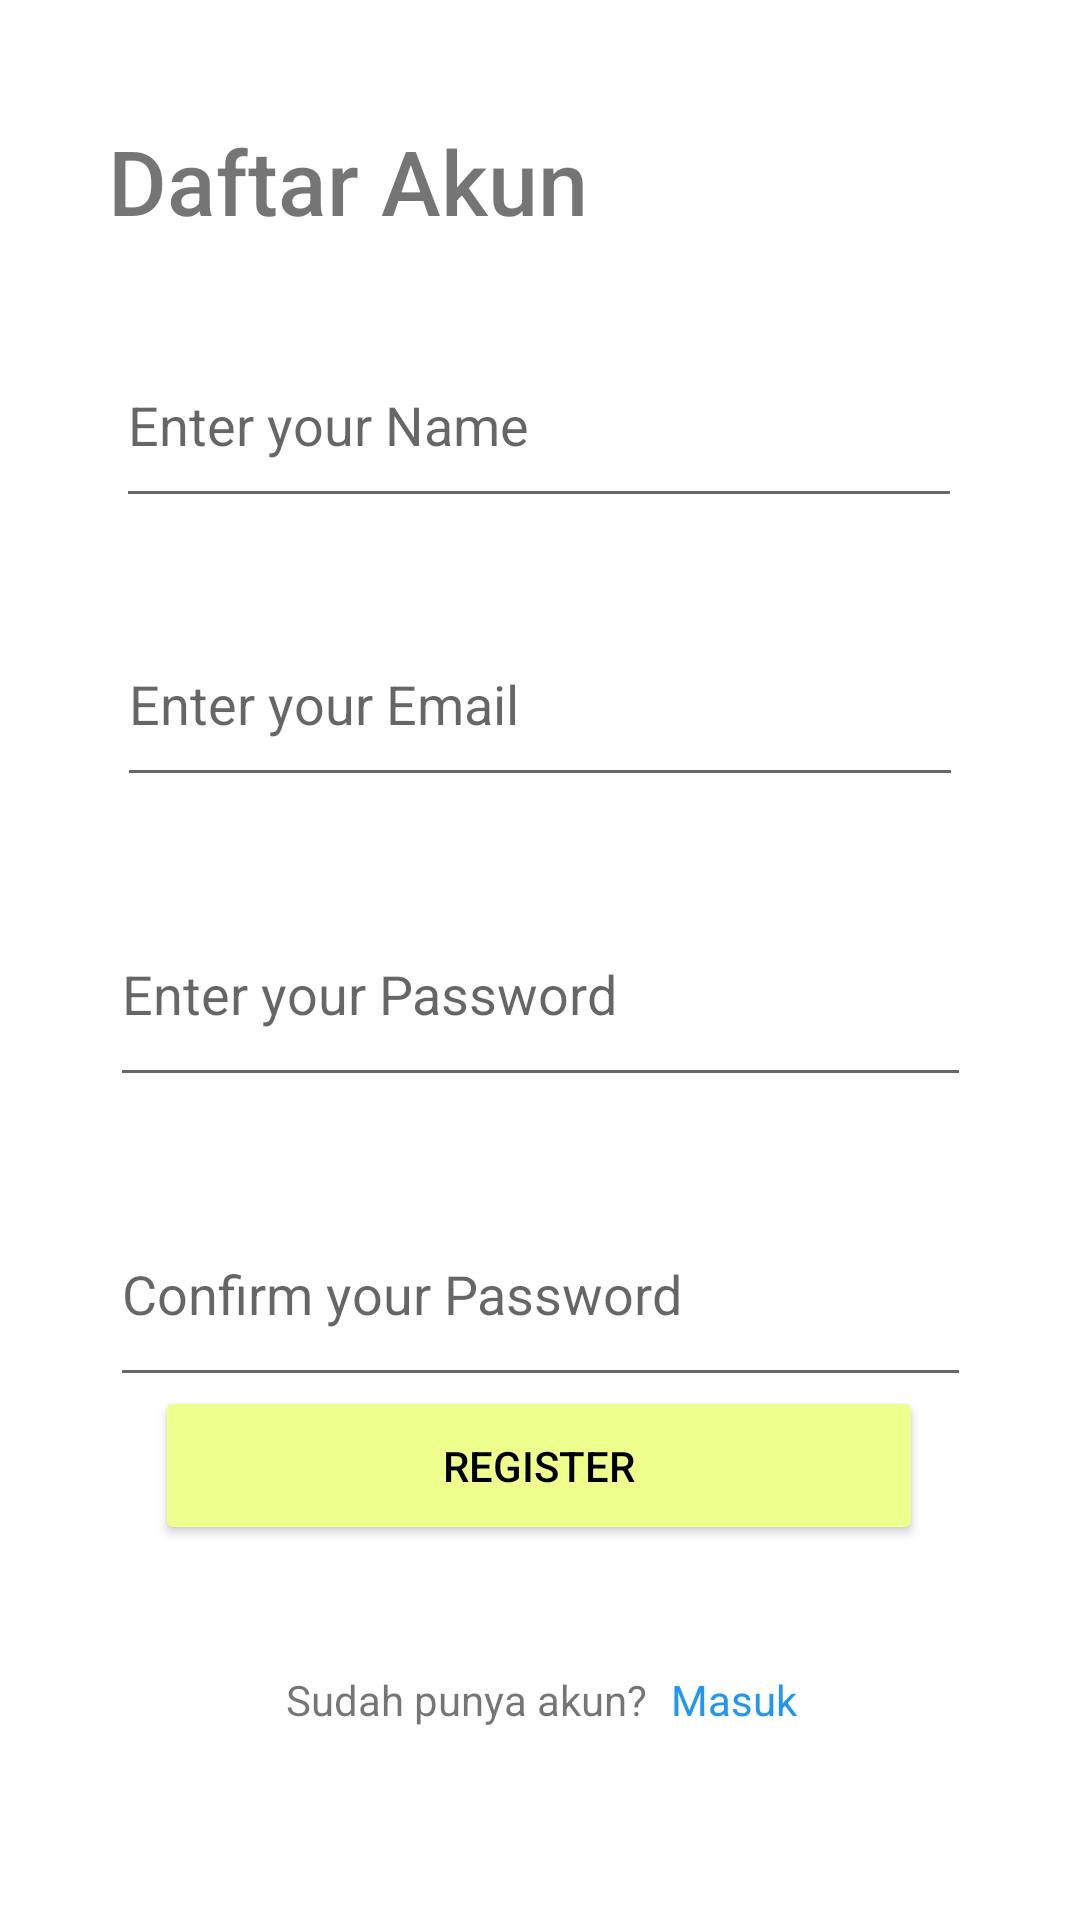

Here is an Android app screen rendered from its layout file. Give the layout XML and the strings, colors and styles it references.
<!-- AndroidManifest.xml: application theme Theme.BerasTani -->
<!-- res/layout/activity_registration.xml -->
<?xml version="1.0" encoding="utf-8"?>
<androidx.constraintlayout.widget.ConstraintLayout xmlns:android="http://schemas.android.com/apk/res/android"
    xmlns:app="http://schemas.android.com/apk/res-auto"
    xmlns:tools="http://schemas.android.com/tools"
    android:layout_width="match_parent"
    android:layout_height="match_parent"
    tools:context=".RegistrationActivity">


    <EditText
        android:id="@+id/regis_name"
        android:layout_width="282dp"
        android:layout_height="65dp"
        android:hint="Enter your Name"
        app:layout_constraintBottom_toBottomOf="parent"
        app:layout_constraintEnd_toEndOf="parent"
        app:layout_constraintHorizontal_bias="0.496"
        app:layout_constraintStart_toStartOf="parent"
        app:layout_constraintTop_toTopOf="parent"
        app:layout_constraintVertical_bias="0.187" />

    <EditText
        android:id="@+id/regis_email"
        android:layout_width="282dp"
        android:layout_height="65dp"
        android:layout_marginTop="28dp"
        android:hint="Enter your Email"
        app:layout_constraintEnd_toEndOf="parent"
        app:layout_constraintStart_toStartOf="parent"
        app:layout_constraintTop_toBottomOf="@+id/regis_name" />

    <EditText
        android:id="@+id/passwd"
        android:layout_width="287dp"
        android:layout_height="72dp"
        android:layout_marginTop="28dp"
        android:hint="Enter your Password"
        android:inputType="textPassword"
        app:layout_constraintEnd_toEndOf="parent"
        app:layout_constraintStart_toStartOf="parent"
        app:layout_constraintTop_toBottomOf="@+id/regis_email" />

    <EditText
        android:id="@+id/conf_pwd"
        android:layout_width="287dp"
        android:layout_height="72dp"
        android:layout_marginTop="28dp"
        android:hint="Confirm your Password"
        android:inputType="textPassword"
        app:layout_constraintEnd_toEndOf="parent"
        app:layout_constraintStart_toStartOf="parent"
        app:layout_constraintTop_toBottomOf="@+id/passwd" />

    <Button
        android:id="@+id/btnregister"
        android:layout_width="256dp"
        android:layout_height="53dp"
        android:backgroundTint="@color/button_main"
        android:text="Register"
        android:textColor="#000000"
        app:cornerRadius="10dp"
        app:layout_constraintBottom_toBottomOf="parent"
        app:layout_constraintEnd_toEndOf="parent"
        app:layout_constraintHorizontal_bias="0.496"
        app:layout_constraintStart_toStartOf="parent"
        app:layout_constraintTop_toTopOf="parent"
        app:layout_constraintVertical_bias="0.787" />

    <ProgressBar
        android:id="@+id/progressbar"
        android:layout_width="wrap_content"
        android:layout_height="wrap_content"
        android:visibility="gone"
        app:layout_constraintBottom_toBottomOf="parent"
        app:layout_constraintEnd_toEndOf="parent"
        app:layout_constraintStart_toStartOf="parent"/>

    <TextView
        android:id="@+id/textView"
        android:layout_width="wrap_content"
        android:layout_height="wrap_content"
        android:layout_marginStart="36dp"
        android:layout_marginTop="40dp"
        android:fontFamily="sans-serif-medium"
        android:text="Daftar Akun"
        android:textSize="30sp"
        app:layout_constraintStart_toStartOf="parent"
        app:layout_constraintTop_toTopOf="parent" />

    <TextView
        android:id="@+id/textView2"
        android:layout_width="wrap_content"
        android:layout_height="wrap_content"
        android:layout_marginBottom="64dp"
        android:text="Sudah punya akun?"
        app:layout_constraintBottom_toBottomOf="parent"
        app:layout_constraintEnd_toEndOf="parent"
        app:layout_constraintHorizontal_bias="0.398"
        app:layout_constraintStart_toStartOf="parent" />

    <TextView
        android:id="@+id/txtLogin"
        android:layout_width="wrap_content"
        android:layout_height="wrap_content"
        android:layout_marginStart="8dp"
        android:text="Masuk"
        android:textColor="#2196F3"
        app:layout_constraintBottom_toBottomOf="@+id/textView2"
        app:layout_constraintStart_toEndOf="@+id/textView2"
        app:layout_constraintTop_toTopOf="@+id/textView2"
        app:layout_constraintVertical_bias="0.0" />

</androidx.constraintlayout.widget.ConstraintLayout>
<!-- resources referenced by this layout -->
<resources>
  <color name="button_main">#EFFF8E</color>
  <style name="Theme.BerasTani" parent="Theme.MaterialComponents.DayNight.NoActionBar">
          
          <item name="colorPrimary">@color/purple_500</item>
          <item name="colorPrimaryVariant">@color/purple_700</item>
          <item name="colorOnPrimary">@color/white</item>
          
          <item name="colorSecondary">@color/teal_200</item>
          <item name="colorSecondaryVariant">@color/teal_700</item>
          <item name="colorOnSecondary">@color/black</item>
          
          <item name="android:statusBarColor" tools:targetApi="l">?attr/colorPrimaryVariant</item>
          
      </style>
  <color name="purple_500">#FF6200EE</color>
  <color name="purple_700">#FF3700B3</color>
  <color name="white">#FFFFFFFF</color>
  <color name="teal_200">#FF03DAC5</color>
  <color name="teal_700">#FF018786</color>
  <color name="black">#FF000000</color>
</resources>
